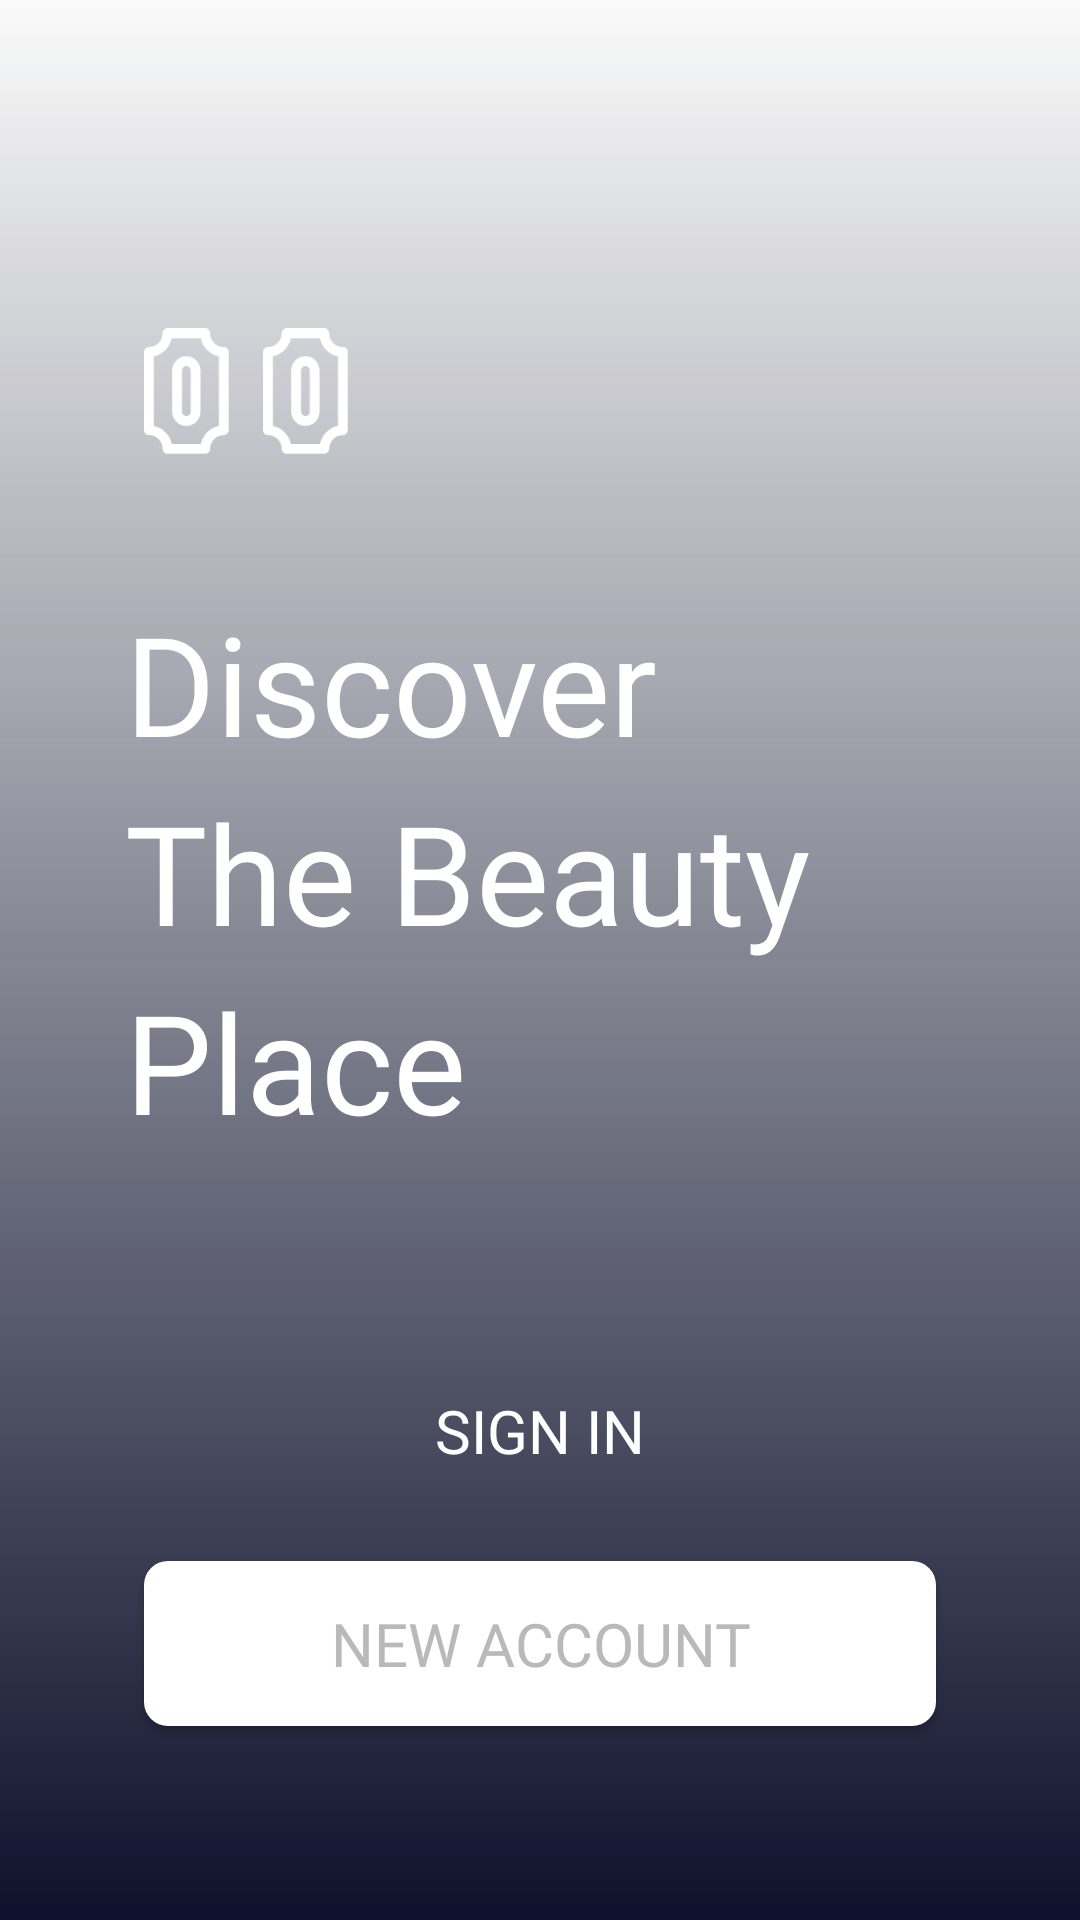

Layout XML and referenced resources for this Android screen:
<!-- AndroidManifest.xml: application theme AppTheme -->
<!-- res/layout/activity_get_started.xml -->
<?xml version="1.0" encoding="utf-8"?>
<android.support.constraint.ConstraintLayout xmlns:android="http://schemas.android.com/apk/res/android"
    xmlns:app="http://schemas.android.com/apk/res-auto"
    xmlns:tools="http://schemas.android.com/tools"
    android:layout_width="match_parent"
    android:layout_height="match_parent"
    tools:context=".GetStartedAct">

    <View
        android:layout_width="match_parent"
        android:layout_height="match_parent"
        android:layout_marginStart="0dp"
        android:layout_marginTop="0dp"
        android:layout_marginEnd="0dp"
        android:layout_marginBottom="0dp"
        android:background="@drawable/appbg_getstarted"
        app:layout_constraintBottom_toBottomOf="parent"
        app:layout_constraintEnd_toEndOf="parent"
        app:layout_constraintStart_toStartOf="parent"
        app:layout_constraintTop_toTopOf="parent" />

    <View
        android:id="@+id/view"
        android:layout_width="match_parent"
        android:layout_height="match_parent"
        android:background="@drawable/bg_overlay_getstarted"
        app:layout_constraintBottom_toBottomOf="parent"
        app:layout_constraintEnd_toEndOf="parent"
        app:layout_constraintHorizontal_bias="0.0"
        app:layout_constraintStart_toStartOf="parent"
        app:layout_constraintTop_toTopOf="parent"
        app:layout_constraintVertical_bias="0.0" />


    <ImageView
        android:id="@+id/app_white_logo"
        android:layout_width="68dp"
        android:layout_height="45dp"
        android:layout_marginStart="48dp"
        android:layout_marginTop="108dp"
        android:src="@drawable/emblemwhite"
        app:layout_constraintStart_toStartOf="parent"
        app:layout_constraintTop_toTopOf="@+id/view" />

    <TextView
        android:id="@+id/app_tagline"
        android:layout_width="wrap_content"
        android:layout_height="wrap_content"
        android:layout_marginTop="44dp"
        android:layout_marginEnd="8dp"
        android:fontFamily="@font/mregular"
        android:lineSpacingExtra="9dp"
        android:text="@string/get_started_text"
        android:textColor="#fff"
        android:textSize="46sp"
        app:layout_constraintEnd_toEndOf="parent"
        app:layout_constraintHorizontal_bias="0.372"
        app:layout_constraintStart_toStartOf="parent"
        app:layout_constraintTop_toBottomOf="@+id/app_white_logo" />

    <Button
        android:id="@+id/button_sign_in"
        android:layout_width="match_parent"
        android:layout_height="55dp"
        android:layout_marginStart="48dp"
        android:layout_marginTop="65dp"
        android:layout_marginEnd="48dp"
        android:background="@drawable/bg_btn_blue_primary"
        android:fontFamily="@font/mmedium"
        android:text="@string/signin"
        android:textColor="#FFF"
        android:textSize="20sp"
        app:layout_constraintEnd_toEndOf="parent"
        app:layout_constraintHorizontal_bias="0.561"
        app:layout_constraintStart_toStartOf="parent"
        app:layout_constraintTop_toBottomOf="@+id/app_tagline" />

    <Button
        android:id="@+id/btn_new_account"
        android:layout_width="match_parent"
        android:layout_height="55dp"
        android:layout_marginStart="48dp"
        android:layout_marginTop="16dp"
        android:layout_marginEnd="48dp"
        android:background="@drawable/bg_btn_white_primary"
        android:fontFamily="@font/mmedium"
        android:text="NEW ACCOUNT"
        android:textColor="#B9B9B9"
        android:textSize="20sp"
        app:layout_constraintEnd_toEndOf="parent"
        app:layout_constraintHorizontal_bias="0.561"
        app:layout_constraintStart_toStartOf="parent"
        app:layout_constraintTop_toBottomOf="@+id/button_sign_in" />

</android.support.constraint.ConstraintLayout>
<!-- resources referenced by this layout -->
<resources>
  <!-- drawable bg_btn_white_primary (drawable) -->
  <?xml version="1.0" encoding="utf-8"?>
  <shape xmlns:android="http://schemas.android.com/apk/res/android">
  
      <solid
          android:color="#fff"
          />
  
      <corners
          android:radius="8dp"
          />
  
  </shape>
  <!-- drawable bg_overlay_getstarted (drawable) -->
  <?xml version="1.0" encoding="utf-8"?>
  <shape xmlns:android="http://schemas.android.com/apk/res/android">
  
      <gradient
          android:startColor="#0D112B"
          android:endColor="#002035CE"
          android:angle="90"
          />
  
  </shape>
  <!-- drawable emblemwhite: png bitmap (drawable, 3071 bytes) -->
  <string name="get_started_text">Discover \nThe Beauty \nPlace</string>
  <string name="signin">SIGN IN</string>
  <style name="AppTheme" parent="Theme.AppCompat.Light.NoActionBar">
          
          <item name="colorPrimary">@color/colorPrimary</item>
          <item name="colorPrimaryDark">@color/colorPrimaryDark</item>
          <item name="colorAccent">@color/colorAccent</item>
      </style>
  <color name="colorPrimary">#008577</color>
  <color name="colorPrimaryDark">#203DD1</color>
  <color name="colorAccent">#D81B60</color>
</resources>
